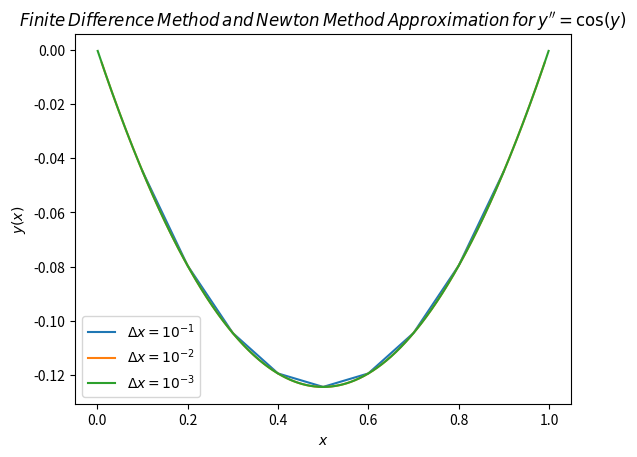

Write the Python code that produced this figure.
#!/usr/bin/env/ python3
import numpy as np
import matplotlib.pyplot as plt
def F(y):
    return np.cos(y)
def DF(y):
    return np.diag(-np.sin(y))
def calculate_solution(a,b,alpha,beta,N):
	N = N-1
	dx = (b-a)/(N+1)
	x  = a+dx*np.arange(1,N+1)
	iterations = 5
	yaxis = np.diag(np.ones(N))- np.diag(np.ones(N-1),1) - np.diag(np.ones(N-1),-1)
	Y = 1+x			
	L = 2*np.diag(np.ones(N)) - np.diag(np.ones(N-1),1) - np.diag(np.ones(N-1),-1)
	vecBC = np.zeros(N)
	vecBC[0] = alpha
	vecBC[-1] = beta
	yaxis[0,:] = Y
	for k in range(iterations):
	    DJ = L + dx**2*DF(Y)
	    tp = np.linalg.lstsq(DJ,L.dot(Y) + dx**2*F(Y)- vecBC)
	    Y  = Y - tp[0]
	    yaxis[k+1,:] = Y
	return x,Y
 
a = 0
b = 1
alpha = 0
beta = 0
exponent = np.arange(1,4)
N = []
for i in exponent:
	N.append(10**(i))
ysolutions = [[]]*10
xsolutions = [[]]*10
tick = 0
while tick < len(N):
	x,y = calculate_solution(a,b,alpha,beta,N[tick])
	yvalues = np.array(y,dtype = object)
	xvalues = np.array(x,dtype = object)

	ysolutions[tick] = yvalues
	xsolutions[tick] = xvalues
	tick+=1
plotnumber = np.arange(0,len(N))

plt.plot(xsolutions[0],ysolutions[0],label = '$\Delta{x} = 10^{-%d}$' %exponent[0])
plt.plot(xsolutions[1],ysolutions[1],label = '$\Delta{x} = 10^{-%d}$' %exponent[1])
plt.plot(xsolutions[2],ysolutions[2],label = '$\Delta{x} = 10^{-%d}$' %exponent[2])

plt.title(r'$Finite \/Difference \/Method\/ and \/Newton \/Method\/Approximation \/for \/y^{\prime\prime} = \cos(y)$')
plt.xlabel(r'$x$')
plt.ylabel(r'$y(x)$')
plt.legend()
plt.savefig("Problem_2_Solution_vs_dx.png")